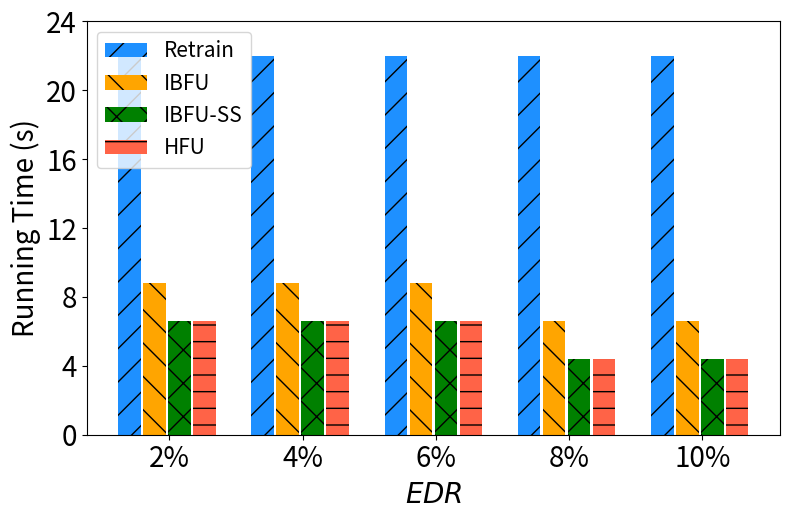

The script that saved this image:
import matplotlib.pyplot as plt
import numpy as np

# [redacted]
labels = ['2%', '4%', '6%', '8%', '10%']
unl_fr = [10*10*0.22 , 10*10*0.22, 10*10*0.22 , 10*10*0.22 , 10*10*0.22   ]
unl_br = [4*10*0.22 , 4*10*0.22, 4*10*0.22, 3*10*0.22, 3*10*0.22  ]
unl_self_r = [3*10*0.22, 3*10*0.22, 3*10*0.22, 2*10*0.22, 2*10*0.22 ]
unl_hess_r = [3*10*0.22,  3*10*0.22, 3*10*0.22, 2*10*0.22, 2*10*0.22 ]

x = np.arange(len(labels))  # the label locations
width = 0.6  # the width of the bars
# no_noise = np.around(no_noise,0)
# samping = np.around(samping,0)
# ldp = np.around(ldp,0)


plt.subplots(figsize=(8, 5.3))
plt.bar(x - width / 2 - width / 8 + width / 8, unl_fr, width=0.168, label='Retrain', color='dodgerblue', hatch='/')
plt.bar(x - width / 8 - width / 16 , unl_br, width=0.168, label='IBFU', color='orange', hatch='\\')
plt.bar(x + width / 8, unl_self_r, width=0.168, label='IBFU-SS', color='g', hatch='x')
plt.bar(x + width / 2 - width / 8 + width / 16, unl_hess_r, width=0.168, label='HFU', color='tomato', hatch='-')



# Add some text for labels, title and custom x-axis tick labels, etc.
plt.ylabel('Running Time (s)', fontsize=20)
# ax.set_title('Performance of Different Users n')
plt.xticks(x, labels, fontsize=20)
# ax.set_xticklabels(labels,fontsize=15)

my_y_ticks = np.arange(0, 26, 4)
plt.yticks(my_y_ticks, fontsize=20)
# ax.set_yticklabels(my_y_ticks,fontsize=15)

plt.legend(loc='upper left', fontsize=15)
plt.xlabel('$\it{EDR}$' ,fontsize=20)
# ax.bar_label(rects1, padding=1)
# ax.bar_label(rects2, padding=3)
# ax.bar_label(rects3, padding=3)

plt.tight_layout()

plt.rcParams['figure.figsize'] = (2.0, 1)
plt.rcParams['image.interpolation'] = 'nearest'
plt.rcParams['figure.subplot.left'] = 0.11
plt.rcParams['figure.subplot.bottom'] = 0.08
plt.rcParams['figure.subplot.right'] = 0.977
plt.rcParams['figure.subplot.top'] = 0.969
plt.savefig('mnist_rt_er_bar.png', dpi=200)
plt.show()
